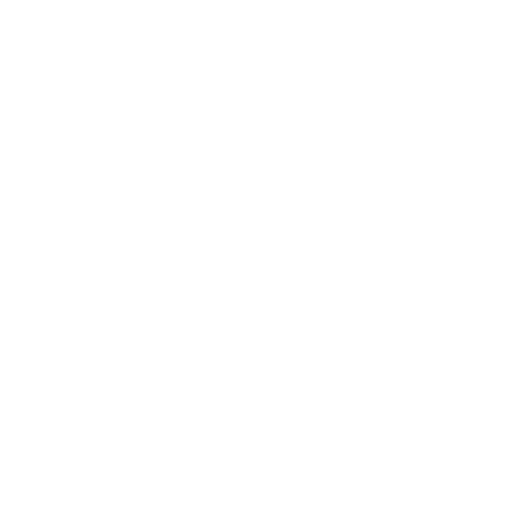
t = 0.00 s
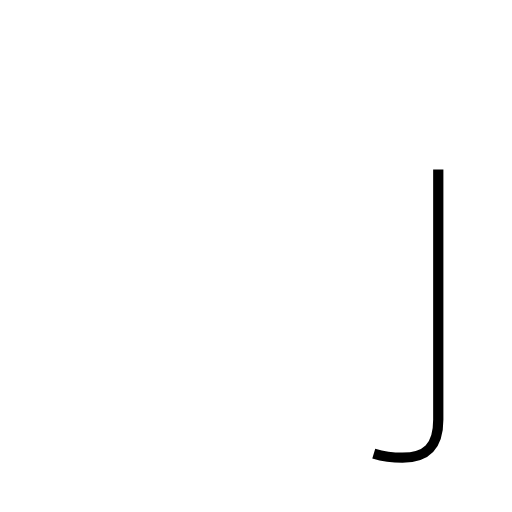
t = 1.00 s
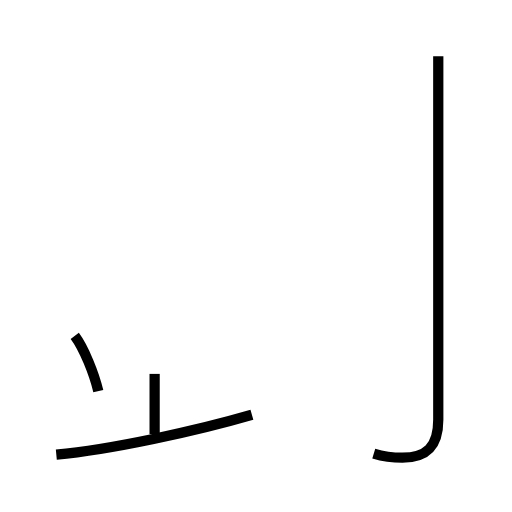
t = 2.27 s
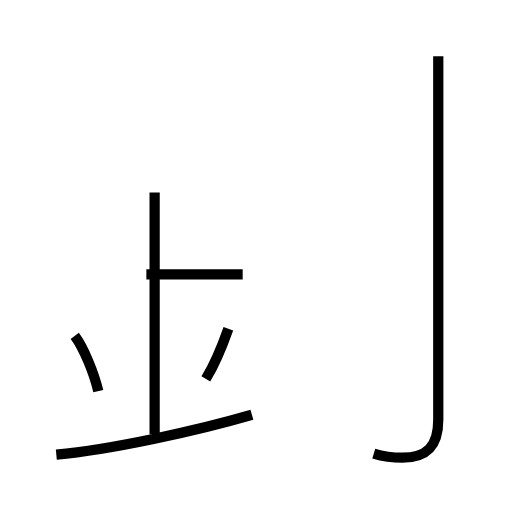
t = 3.24 s
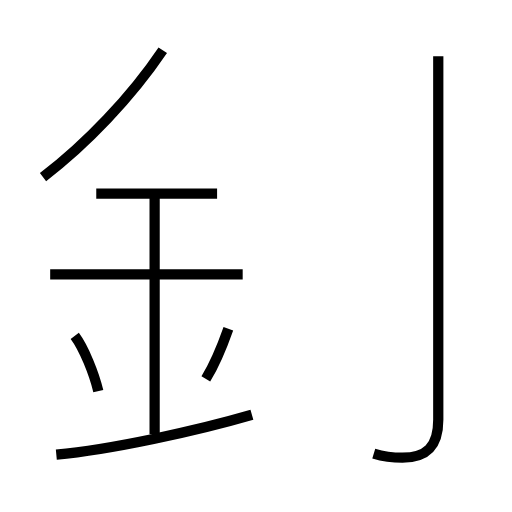
t = 4.39 s
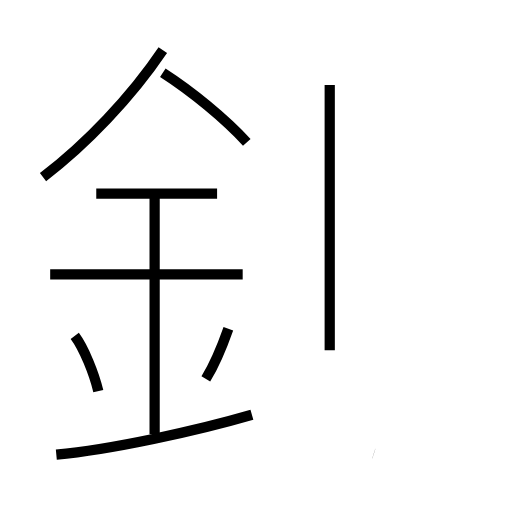
t = 5.49 s

The animated SVG that drew these frames (rendered in a browser with its animation timeline set to each time). Animation: 10 SMIL elements (animate=10); one cycle of 5.49 s.

<?xml version='1.0' encoding='utf-8'?>
<svg viewBox="0.0 -6.0 50.0 50.0" version="1.1" xmlns="http://www.w3.org/2000/svg"><rect x="-1000" y="-1000" width="2000" height="2000" stroke="white" fill="white" /><g style="fill:none;stroke:#000000;stroke-width:1"><path d="M 36.5 0.3 C 37.5 0.6 38.5 0.7 39.3 0.7 C 41.6 0.7 42.8 -0.3 42.8 -3.0 L 42.8 -38.5 " transform="translate(0.0 38.0)" stroke-dasharray="44.23010611161129" stroke-dashoffset="44.23010611161129"><animate attributeName="stroke-dashoffset" from="44.23010611161129" to="0" dur="1.3269031833483387s" begin="0s; anim_end.end" fill="freeze" id="anim0" /></path><path d="M 5.5 0.4 C 10.8 -0.1 19.1 -1.9 24.6 -3.5 " transform="translate(0.0 38.0)" stroke-dasharray="19.516449025583345" stroke-dashoffset="19.516449025583345"><animate attributeName="stroke-dashoffset" from="19.516449025583345" to="0" dur="0.5854934707675004s" begin="anim0.end" fill="freeze" id="anim1" /></path><path d="M 9.6 -5.8 C 9.2 -7.5 8.2 -10.0 7.3 -11.2 " transform="translate(0.0 38.0)" stroke-dasharray="5.899581707807879" stroke-dashoffset="5.899581707807879"><animate attributeName="stroke-dashoffset" from="5.899581707807879" to="0" dur="0.17698745123423637s" begin="anim1.end" fill="freeze" id="anim2" /></path><path d="M 15.1 -1.6 L 15.1 -25.2 " transform="translate(0.0 38.0)" stroke-dasharray="23.599999999999998" stroke-dashoffset="23.599999999999998"><animate attributeName="stroke-dashoffset" from="23.599999999999998" to="0" dur="0.708s" begin="anim2.end" fill="freeze" id="anim3" /></path><path d="M 20.1 -7.0 C 20.9 -8.3 21.7 -10.2 22.3 -11.9 " transform="translate(0.0 38.0)" stroke-dasharray="5.380066000212092" stroke-dashoffset="5.380066000212092"><animate attributeName="stroke-dashoffset" from="5.380066000212092" to="0" dur="0.16140198000636274s" begin="anim3.end" fill="freeze" id="anim4" /></path><path d="M 23.7 -17.2 L 4.9 -17.2 " transform="translate(0.0 38.0)" stroke-dasharray="18.799999999999997" stroke-dashoffset="18.799999999999997"><animate attributeName="stroke-dashoffset" from="18.799999999999997" to="0" dur="0.564s" begin="anim4.end" fill="freeze" id="anim5" /></path><path d="M 21.2 -25.1 L 9.4 -25.1 " transform="translate(0.0 38.0)" stroke-dasharray="11.799999999999999" stroke-dashoffset="11.799999999999999"><animate attributeName="stroke-dashoffset" from="11.799999999999999" to="0" dur="0.354s" begin="anim5.end" fill="freeze" id="anim6" /></path><path d="M 4.2 -26.7 C 8.4 -29.9 12.8 -34.5 15.9 -39.1 " transform="translate(0.0 38.0)" stroke-dasharray="17.118126210554454" stroke-dashoffset="17.118126210554454"><animate attributeName="stroke-dashoffset" from="17.118126210554454" to="0" dur="0.5135437863166336s" begin="anim6.end" fill="freeze" id="anim7" /></path><path d="M 24.1 -30.1 C 22.0 -32.4 18.7 -35.1 15.9 -36.9 " transform="translate(0.0 38.0)" stroke-dasharray="10.678108549945048" stroke-dashoffset="10.678108549945048"><animate attributeName="stroke-dashoffset" from="10.678108549945048" to="0" dur="0.32034325649835144s" begin="anim7.end" fill="freeze" id="anim8" /></path><path d="M 32.2 -9.8 L 32.2 -35.7" transform="translate(0.0 38.0)" stroke-dasharray="25.900000000000002" stroke-dashoffset="25.900000000000002"><animate attributeName="stroke-dashoffset" from="25.900000000000002" to="0" dur="0.777s" begin="anim8.end" fill="freeze" id="anim_end" /></path></g></svg>
